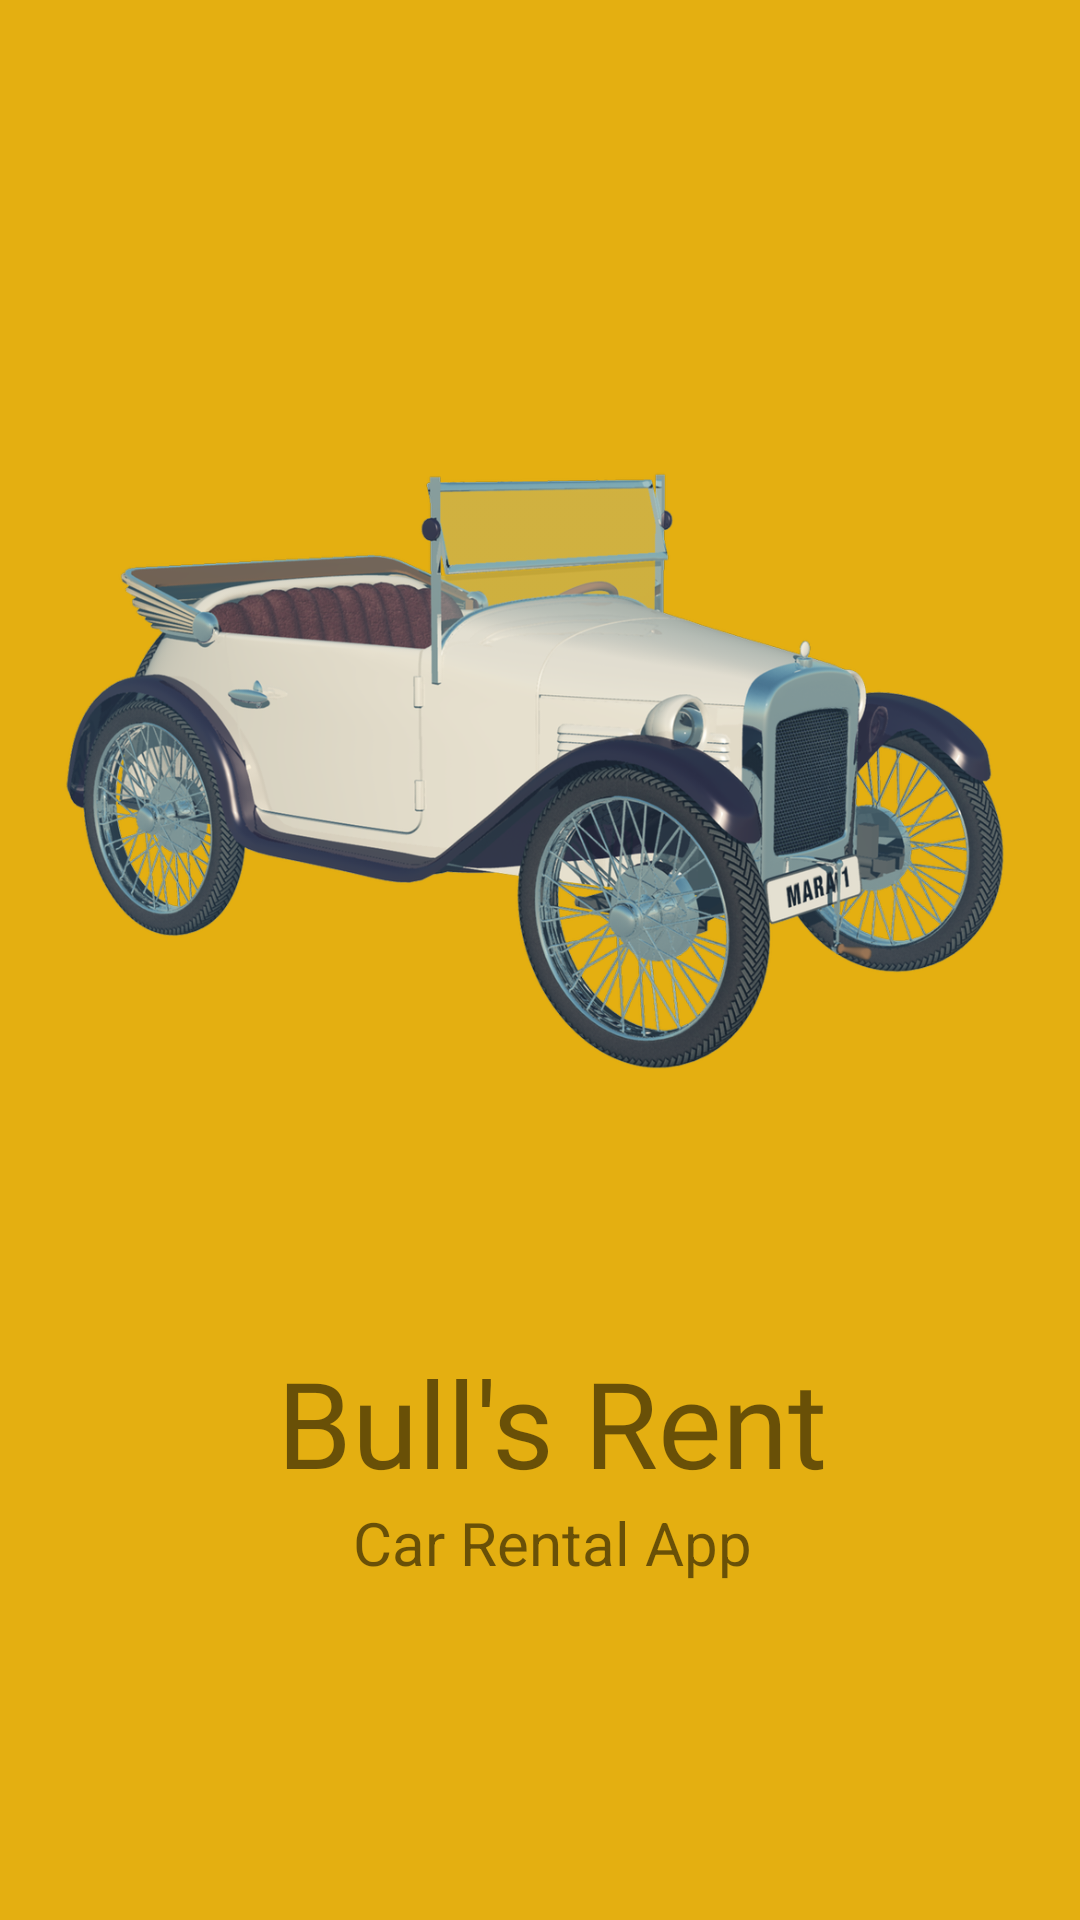

Produce the Android XML layout that renders to this screen, including the resource entries it uses.
<!-- AndroidManifest.xml: application theme Theme.BullsRent -->
<!-- res/layout/splash_screen.xml -->
<?xml version="1.0" encoding="utf-8"?>
<androidx.constraintlayout.widget.ConstraintLayout xmlns:android="http://schemas.android.com/apk/res/android"
    xmlns:app="http://schemas.android.com/apk/res-auto"
    xmlns:tools="http://schemas.android.com/tools"
    android:layout_width="match_parent"
    android:layout_height="match_parent"
    tools:context=".SplashScreen"
    android:background="#E4AF11"
    android:padding="16dp">

    <ImageView
        android:id="@+id/splash_img"
        android:transitionName="trans_img"
        android:layout_width="wrap_content"
        android:layout_height="wrap_content"
        app:layout_constraintBottom_toBottomOf="parent"
        app:layout_constraintEnd_toEndOf="parent"
        app:layout_constraintStart_toStartOf="parent"
        app:layout_constraintTop_toTopOf="parent"
        app:layout_constraintVertical_bias="0.15"
        app:srcCompat="@drawable/car" />

    <TextView
        android:id="@+id/spalsh_logo"
        android:transitionName="trans_logo"
        android:layout_width="wrap_content"
        android:layout_height="wrap_content"
        android:layout_marginStart="8dp"
        android:fontFamily="@font/bungee"
        android:text="Bull's Rent"
        android:textSize="40sp"
        app:layout_constraintEnd_toEndOf="@+id/splash_img"
        app:layout_constraintStart_toStartOf="@+id/splash_img"
        app:layout_constraintTop_toBottomOf="@+id/splash_img" />

    <TextView
        android:id="@+id/splash_slogan"
        android:transitionName="trans_slogan"
        android:layout_width="wrap_content"
        android:layout_height="wrap_content"
        android:text="Car Rental App"
        android:textSize="20sp"
        app:layout_constraintEnd_toEndOf="@+id/spalsh_logo"
        app:layout_constraintStart_toStartOf="@+id/spalsh_logo"
        app:layout_constraintTop_toBottomOf="@+id/spalsh_logo" />
</androidx.constraintlayout.widget.ConstraintLayout>
<!-- resources referenced by this layout -->
<resources>
  <!-- drawable car: png bitmap (drawable-hdpi, 400134 bytes) -->
  <style name="Theme.BullsRent" parent="Theme.MaterialComponents.Light.NoActionBar">
          
          <item name="colorPrimary">@color/purple_500</item>
          <item name="colorPrimaryVariant">@color/purple_700</item>
          <item name="colorOnPrimary">@color/white</item>
          
          <item name="colorSecondary">@color/teal_200</item>
          <item name="colorSecondaryVariant">@color/teal_700</item>
          <item name="colorOnSecondary">@color/black</item>
          
          <item name="android:statusBarColor" tools:targetApi="l">?attr/colorPrimaryVariant</item>
          
          <item name="android:windowContentTransitions">true</item>
      </style>
  <!-- not gathered from this repository: default colours our renderer supplied (Android Studio template values) -->
  <color name="purple_500">#FF6200EE</color>
  <color name="purple_700">#FF3700B3</color>
  <color name="teal_200">#FF03DAC5</color>
  <color name="teal_700">#FF018786</color>
  <color name="black">#FF000000</color>
  <color name="white">#FFFFFFFF</color>
</resources>
